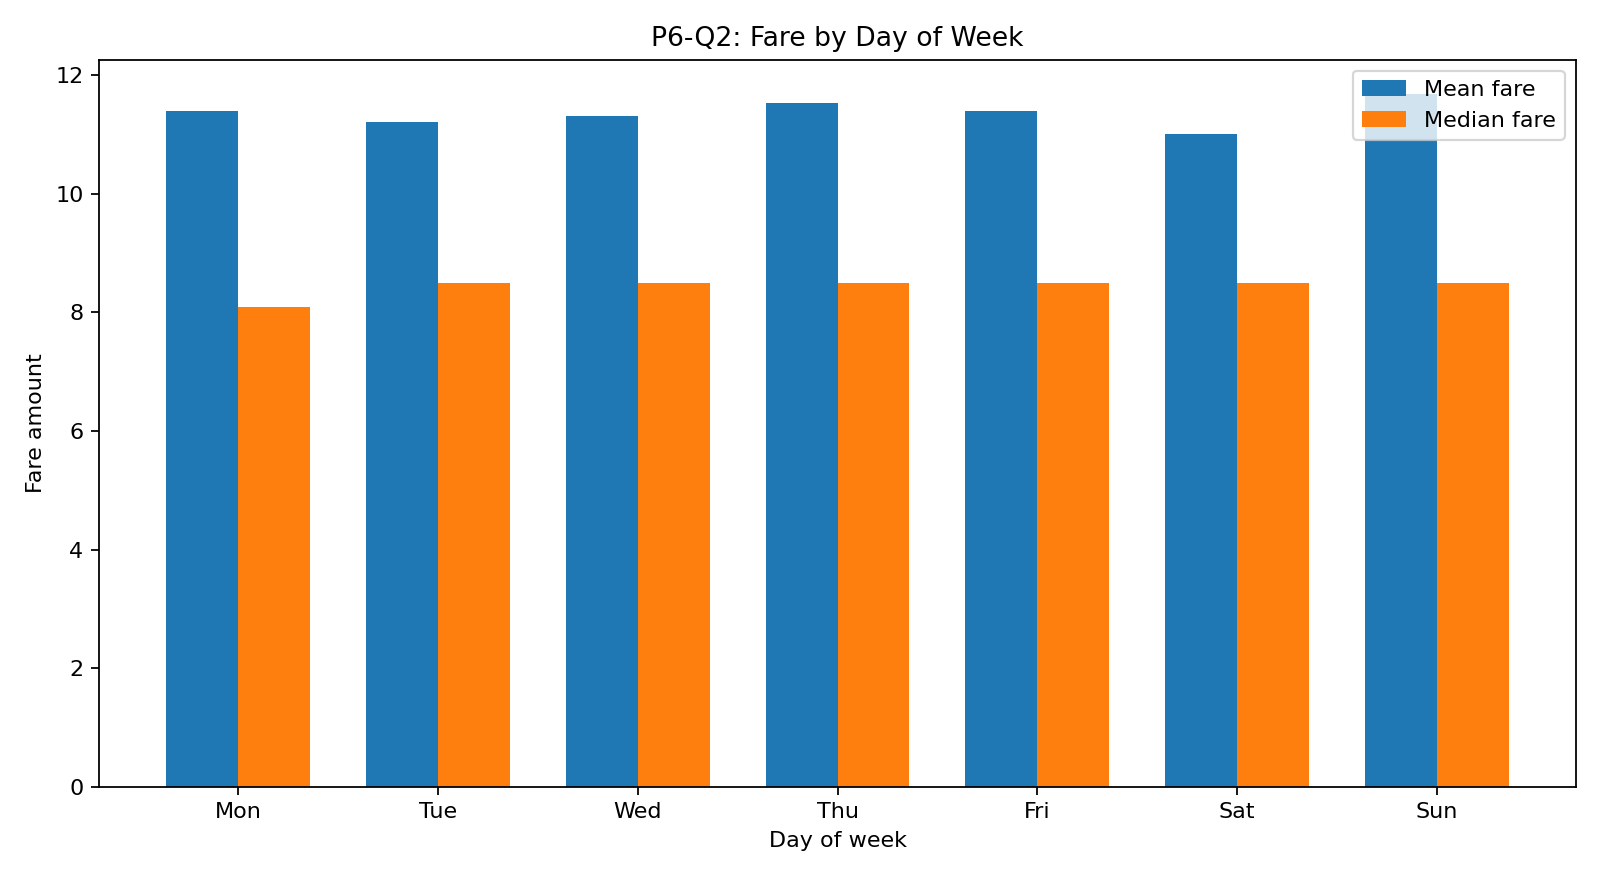

The table this chart was drawn from, first rows:
weekday, count, mean, median
0, 64233, 11.39, 8.1
1, 69927, 11.21, 8.5
2, 72225, 11.32, 8.5
3, 74776, 11.54, 8.5
4, 77217, 11.4, 8.5
5, 76206, 11.01, 8.5
6, 65381, 11.68, 8.5
